Labelled photos from "data", an image-classification folder in tejass2387/livertumordetection. The possible labels are: no tumor, tumor.

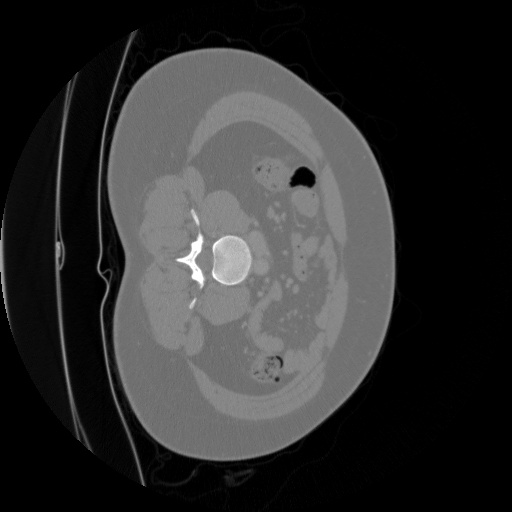
Label: tumor

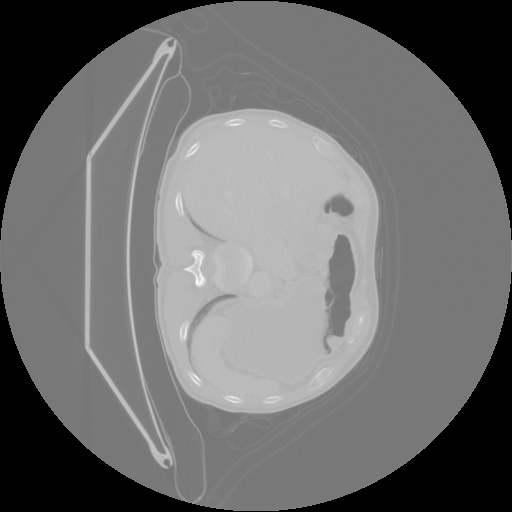
Label: tumor

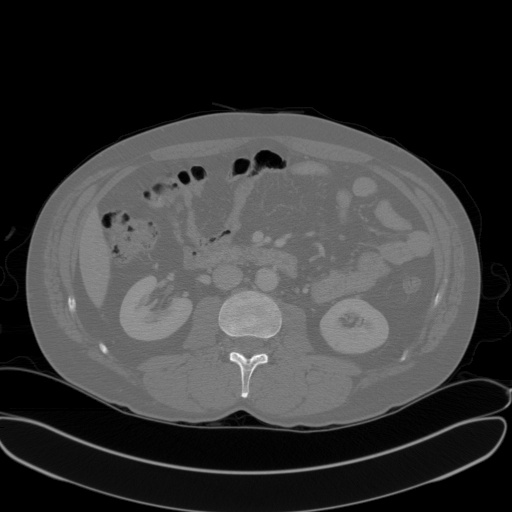
Label: no tumor

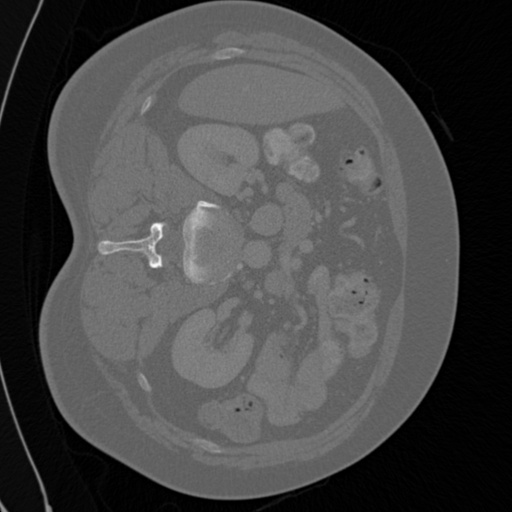
Label: tumor

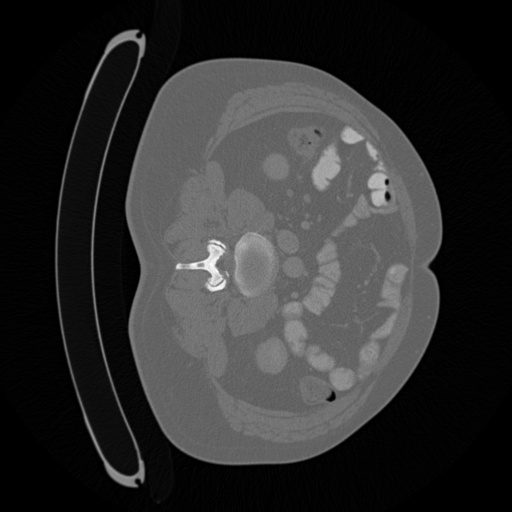
Label: tumor

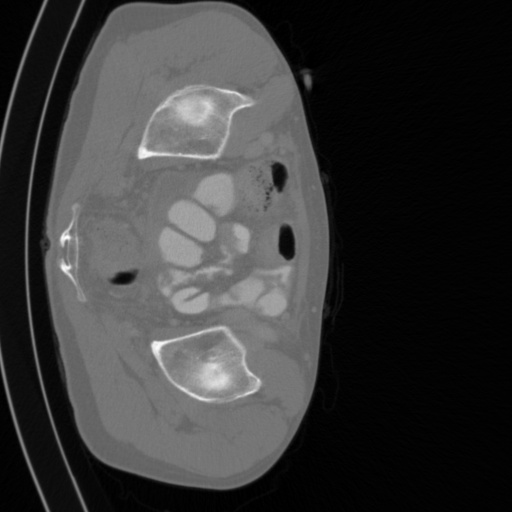
Label: tumor
